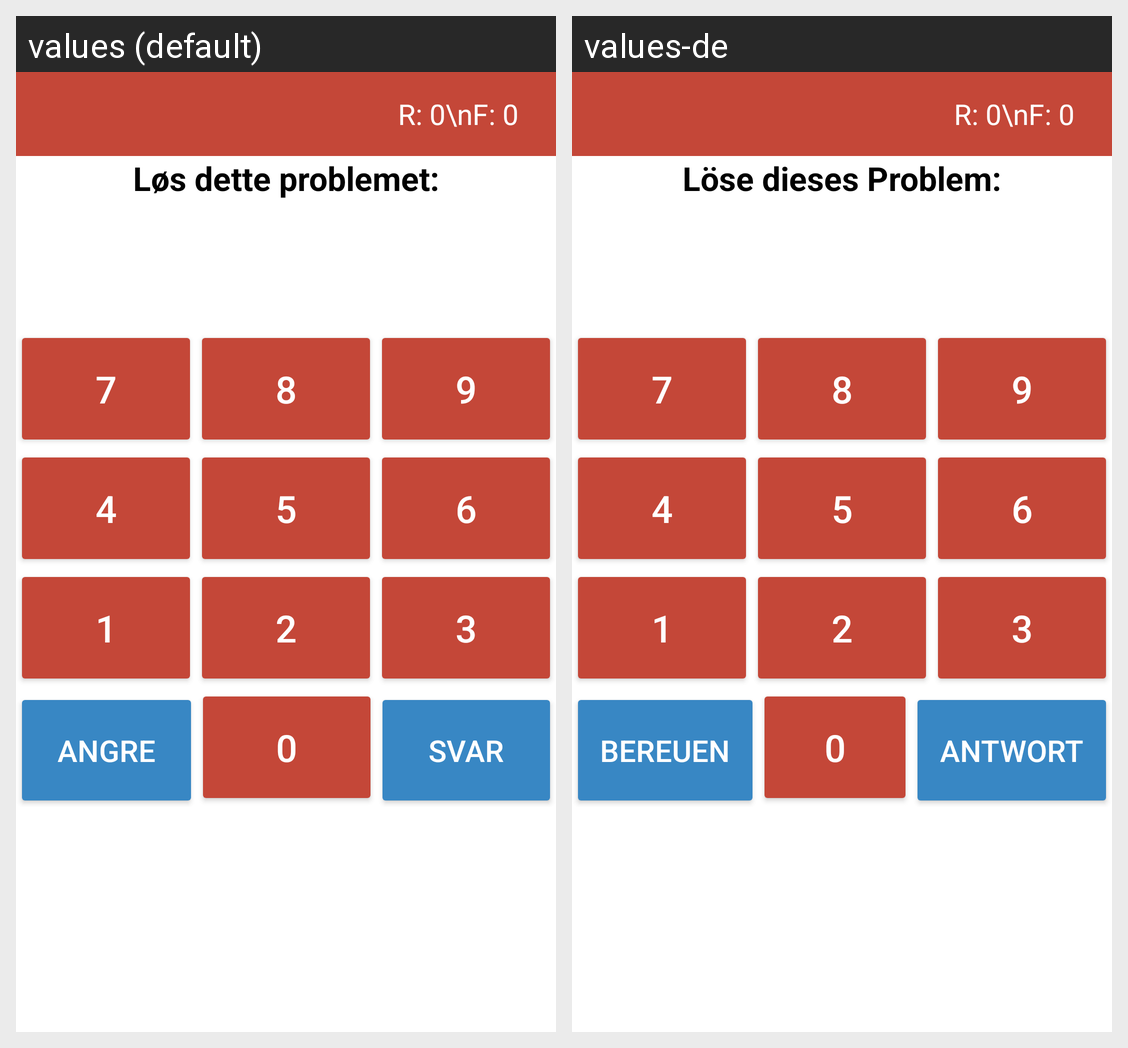

The same Android screen rendered under two of its app's locales, left to right. List the strings drawn on it with the default value and each locale's translation.
Android screen res/layout/activity_game.xml rendered under 2 locales, left to right: values (default), values-de. Device: Nexus 5 (rendered at 1080×1920; each locale shown at half size, 540×960, under a caption strip naming it); theme Theme.Mappe1.
Strings drawn on this screen, with the default value and each locale's value (text and hints the layout hard-codes, and strings that could not be matched under every locale, appear in the picture but are not listed):

los
  values: Løs dette problemet:
  values-de: Löse dieses Problem:

n7
  values: 7
  values-de: 7

n8
  values: 8
  values-de: 8

n9
  values: 9
  values-de: 9

n4
  values: 4
  values-de: 4

n5
  values: 5
  values-de: 5

n6
  values: 6
  values-de: 6

n1
  values: 1
  values-de: 1

n2
  values: 2
  values-de: 2

n3
  values: 3
  values-de: 3

C
  values: Angre
  values-de: Bereuen

n0
  values: 0
  values-de: 0

equals
  values: Svar
  values-de: Antwort
